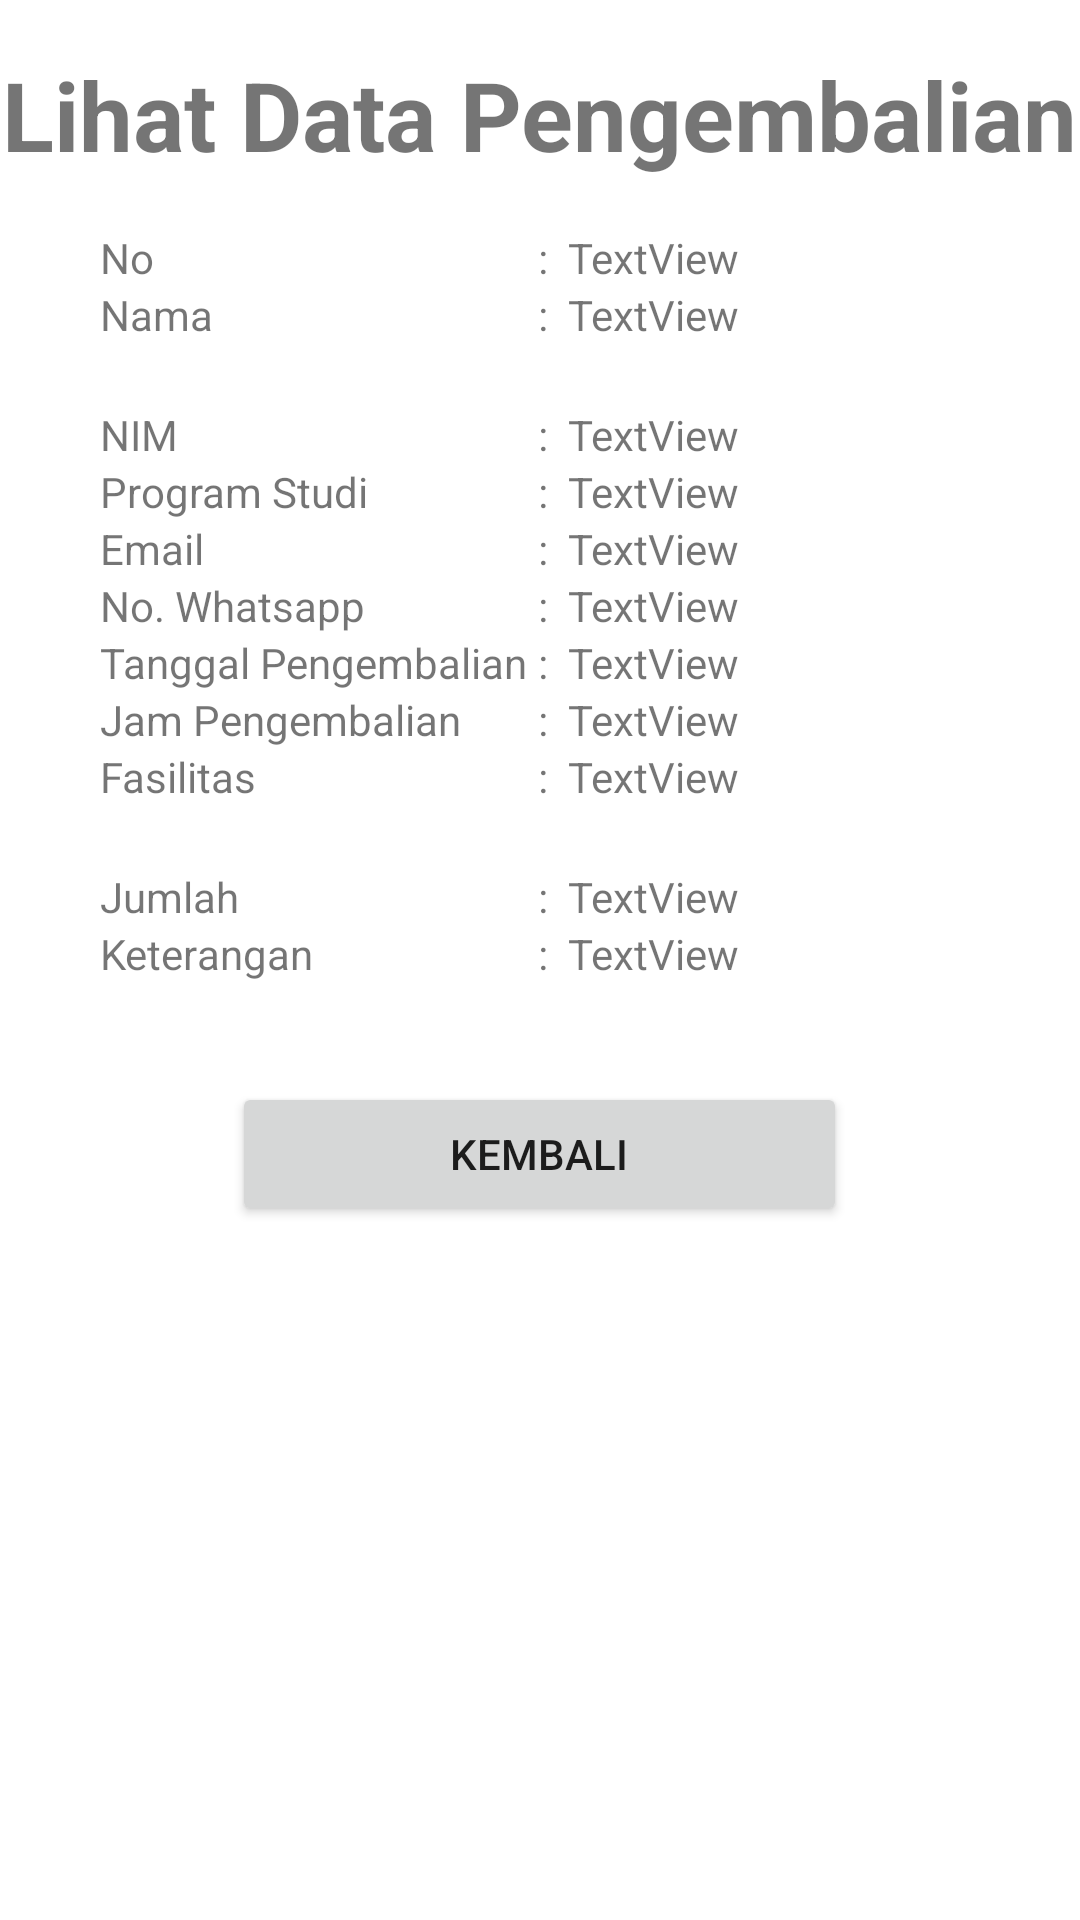

Produce the Android XML layout that renders to this screen, including the resource entries it uses.
<!-- AndroidManifest.xml: application theme Theme.Labrobotikapendidikan -->
<!-- res/layout/activity_datapengembalian.xml -->
<?xml version="1.0" encoding="utf-8"?>
<LinearLayout xmlns:android="http://schemas.android.com/apk/res/android"
    xmlns:app="http://schemas.android.com/apk/res-auto"
    xmlns:tools="http://schemas.android.com/tools"
    android:layout_width="match_parent"
    android:layout_height="match_parent"
    android:orientation="vertical"
    tools:context=".datapeminjaman">

    <TextView
        android:id="@+id/textView9"
        android:layout_width="wrap_content"
        android:layout_height="wrap_content"
        android:layout_gravity="center"
        android:textStyle="bold"
        android:textSize="32dp"
        android:layout_marginBottom="50px"
        android:layout_marginTop="50px"
        android:text="Lihat Data Pengembalian" />

    <LinearLayout
        android:layout_width="match_parent"
        android:layout_height="wrap_content"
        android:orientation="horizontal">

        <LinearLayout
            android:layout_width="wrap_content"
            android:layout_height="match_parent"
            android:layout_marginLeft="100px"
            android:layout_marginRight="10px"
            android:orientation="vertical">

            <TextView
                android:id="@+id/textView4"
                android:layout_width="match_parent"
                android:layout_height="wrap_content"
                android:text="No" />

            <TextView
                android:id="@+id/textView11"
                android:layout_width="match_parent"
                android:layout_height="40dp"
                android:text="Nama" />

            <TextView
                android:id="@+id/textView18"
                android:layout_width="match_parent"
                android:layout_height="wrap_content"
                android:text="NIM" />

            <TextView
                android:id="@+id/textView12"
                android:layout_width="match_parent"
                android:layout_height="wrap_content"
                android:text="Program Studi" />

            <TextView
                android:id="@+id/textView10"
                android:layout_width="match_parent"
                android:layout_height="wrap_content"
                android:text="Email" />

            <TextView
                android:id="@+id/textView13"
                android:layout_width="match_parent"
                android:layout_height="wrap_content"
                android:text="No. Whatsapp" />

            <TextView
                android:id="@+id/textView14"
                android:layout_width="match_parent"
                android:layout_height="wrap_content"
                android:text="Tanggal Pengembalian" />

            <TextView
                android:id="@+id/textView42"
                android:layout_width="match_parent"
                android:layout_height="wrap_content"
                android:text="Jam Pengembalian" />

            <TextView
                android:id="@+id/textView15"
                android:layout_width="match_parent"
                android:layout_height="40dp"
                android:text="Fasilitas" />

            <TextView
                android:id="@+id/textView16"
                android:layout_width="match_parent"
                android:layout_height="wrap_content"
                android:text="Jumlah" />

            <TextView
                android:id="@+id/textView17"
                android:layout_width="match_parent"
                android:layout_height="wrap_content"
                android:text="Keterangan" />

        </LinearLayout>

        <LinearLayout
            android:layout_width="wrap_content"
            android:layout_height="match_parent"
            android:orientation="vertical">

            <TextView
                android:id="@+id/textView8"
                android:layout_width="match_parent"
                android:layout_height="wrap_content"
                android:text=":" />

            <TextView
                android:id="@+id/textView20"
                android:layout_width="match_parent"
                android:layout_height="40dp"
                android:text=":" />

            <TextView
                android:id="@+id/textView21"
                android:layout_width="match_parent"
                android:layout_height="wrap_content"
                android:text=":" />

            <TextView
                android:id="@+id/textView22"
                android:layout_width="match_parent"
                android:layout_height="wrap_content"
                android:text=":" />

            <TextView
                android:id="@+id/textView43"
                android:layout_width="match_parent"
                android:layout_height="wrap_content"
                android:text=":" />

            <TextView
                android:id="@+id/textView23"
                android:layout_width="match_parent"
                android:layout_height="wrap_content"
                android:text=":" />

            <TextView
                android:id="@+id/textView24"
                android:layout_width="match_parent"
                android:layout_height="wrap_content"
                android:text=":" />

            <TextView
                android:id="@+id/textView25"
                android:layout_width="match_parent"
                android:layout_height="wrap_content"
                android:text=":" />

            <TextView
                android:id="@+id/textView26"
                android:layout_width="match_parent"
                android:layout_height="40dp"
                android:text=":" />

            <TextView
                android:id="@+id/textView27"
                android:layout_width="match_parent"
                android:layout_height="wrap_content"
                android:text=":" />

            <TextView
                android:id="@+id/textView41"
                android:layout_width="match_parent"
                android:layout_height="wrap_content"
                android:text=":" />
        </LinearLayout>

        <LinearLayout
            android:layout_width="match_parent"
            android:layout_height="match_parent"
            android:layout_marginLeft="20px"
            android:layout_marginRight="100px"
            android:orientation="vertical">

            <TextView
                android:id="@+id/lihatno"
                android:layout_width="match_parent"
                android:layout_height="wrap_content"
                android:text="TextView" />

            <TextView
                android:id="@+id/lihatnama"
                android:layout_width="match_parent"
                android:layout_height="40dp"
                android:text="TextView" />

            <TextView
                android:id="@+id/lihatnim"
                android:layout_width="match_parent"
                android:layout_height="wrap_content"
                android:text="TextView" />

            <TextView
                android:id="@+id/lihatprogramstudi"
                android:layout_width="match_parent"
                android:layout_height="wrap_content"
                android:text="TextView" />

            <TextView
                android:id="@+id/lihatemail"
                android:layout_width="match_parent"
                android:layout_height="wrap_content"
                android:text="TextView" />

            <TextView
                android:id="@+id/lihatnowa1"
                android:layout_width="match_parent"
                android:layout_height="wrap_content"
                android:text="TextView" />

            <TextView
                android:id="@+id/lihattanggal"
                android:layout_width="match_parent"
                android:layout_height="wrap_content"
                android:text="TextView" />

            <TextView
                android:id="@+id/lihatjam1"
                android:layout_width="match_parent"
                android:layout_height="wrap_content"
                android:text="TextView" />

            <TextView
                android:id="@+id/lihatfasilitas"
                android:layout_width="match_parent"
                android:layout_height="40dp"
                android:text="TextView" />

            <TextView
                android:id="@+id/lihatjumlah"
                android:layout_width="match_parent"
                android:layout_height="wrap_content"
                android:text="TextView" />

            <TextView
                android:id="@+id/lihatketerangan"
                android:layout_width="match_parent"
                android:layout_height="wrap_content"
                android:text="TextView" />

        </LinearLayout>
    </LinearLayout>

    <Button
        android:id="@+id/lihatkembali"
        android:layout_width="205dp"
        android:layout_height="wrap_content"
        android:layout_marginTop="100px"
        android:layout_gravity="center"
        android:text="Kembali" />

</LinearLayout>
<!-- resources referenced by this layout -->
<resources>
  <style name="Theme.Labrobotikapendidikan" parent="Theme.MaterialComponents.DayNight.DarkActionBar">
          
          <item name="colorPrimary">@color/purple_500</item>
          <item name="colorPrimaryVariant">@color/purple_700</item>
          <item name="colorOnPrimary">@color/white</item>
          
          <item name="colorSecondary">@color/teal_200</item>
          <item name="colorSecondaryVariant">@color/teal_700</item>
          <item name="colorOnSecondary">@color/black</item>
          
          <item name="android:statusBarColor" tools:targetApi="l">?attr/colorPrimaryVariant</item>
          
      </style>
  <!-- not gathered from this repository: default colours our renderer supplied (Android Studio template values) -->
  <color name="purple_500">#FF6200EE</color>
  <color name="purple_700">#FF3700B3</color>
  <color name="teal_200">#FF03DAC5</color>
  <color name="teal_700">#FF018786</color>
  <color name="black">#FF000000</color>
  <color name="white">#FFFFFFFF</color>
</resources>
